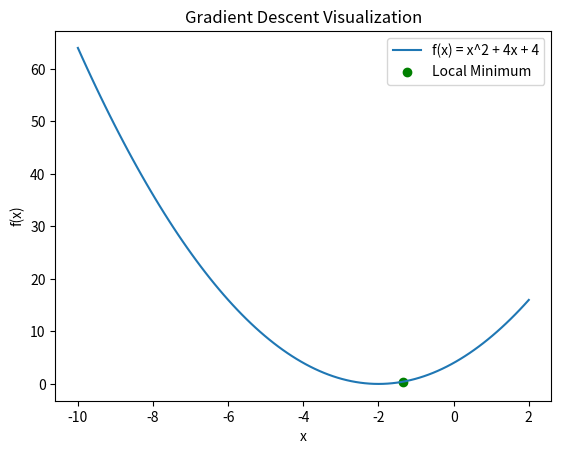

Generate this figure with matplotlib:
import numpy as np
import matplotlib.pyplot as plt

def f(x):
    return x**2 + 4*x +4

def df(x):
    return 2*x + 4

def gradient_decent(starting_point, learning_rate,iteration):
    x = starting_point
    for i in range (iteration):
        x = x - learning_rate * df(x)
        print(f"Iteration {i+1}: x = {x:.4f}, f(x) = {f(x):.4f}")
    return x

starting_point = 0
learning_rate = 0.1
iteration = 5

minimum = gradient_decent(starting_point, learning_rate,iteration)
print(f"\nLocal minimum occurs at x = {minimum:.4f}, f(x) = {f(minimum):.4f}")

x_vals = np.linspace(-10, 2, 100)
y_vals = f(x_vals)
plt.plot(x_vals, y_vals, label="f(x) = x^2 + 4x + 4")
plt.scatter(minimum, f(minimum), color='green', label="Local Minimum")
plt.xlabel("x")
plt.ylabel("f(x)")
plt.title("Gradient Descent Visualization")
plt.legend()
plt.show()